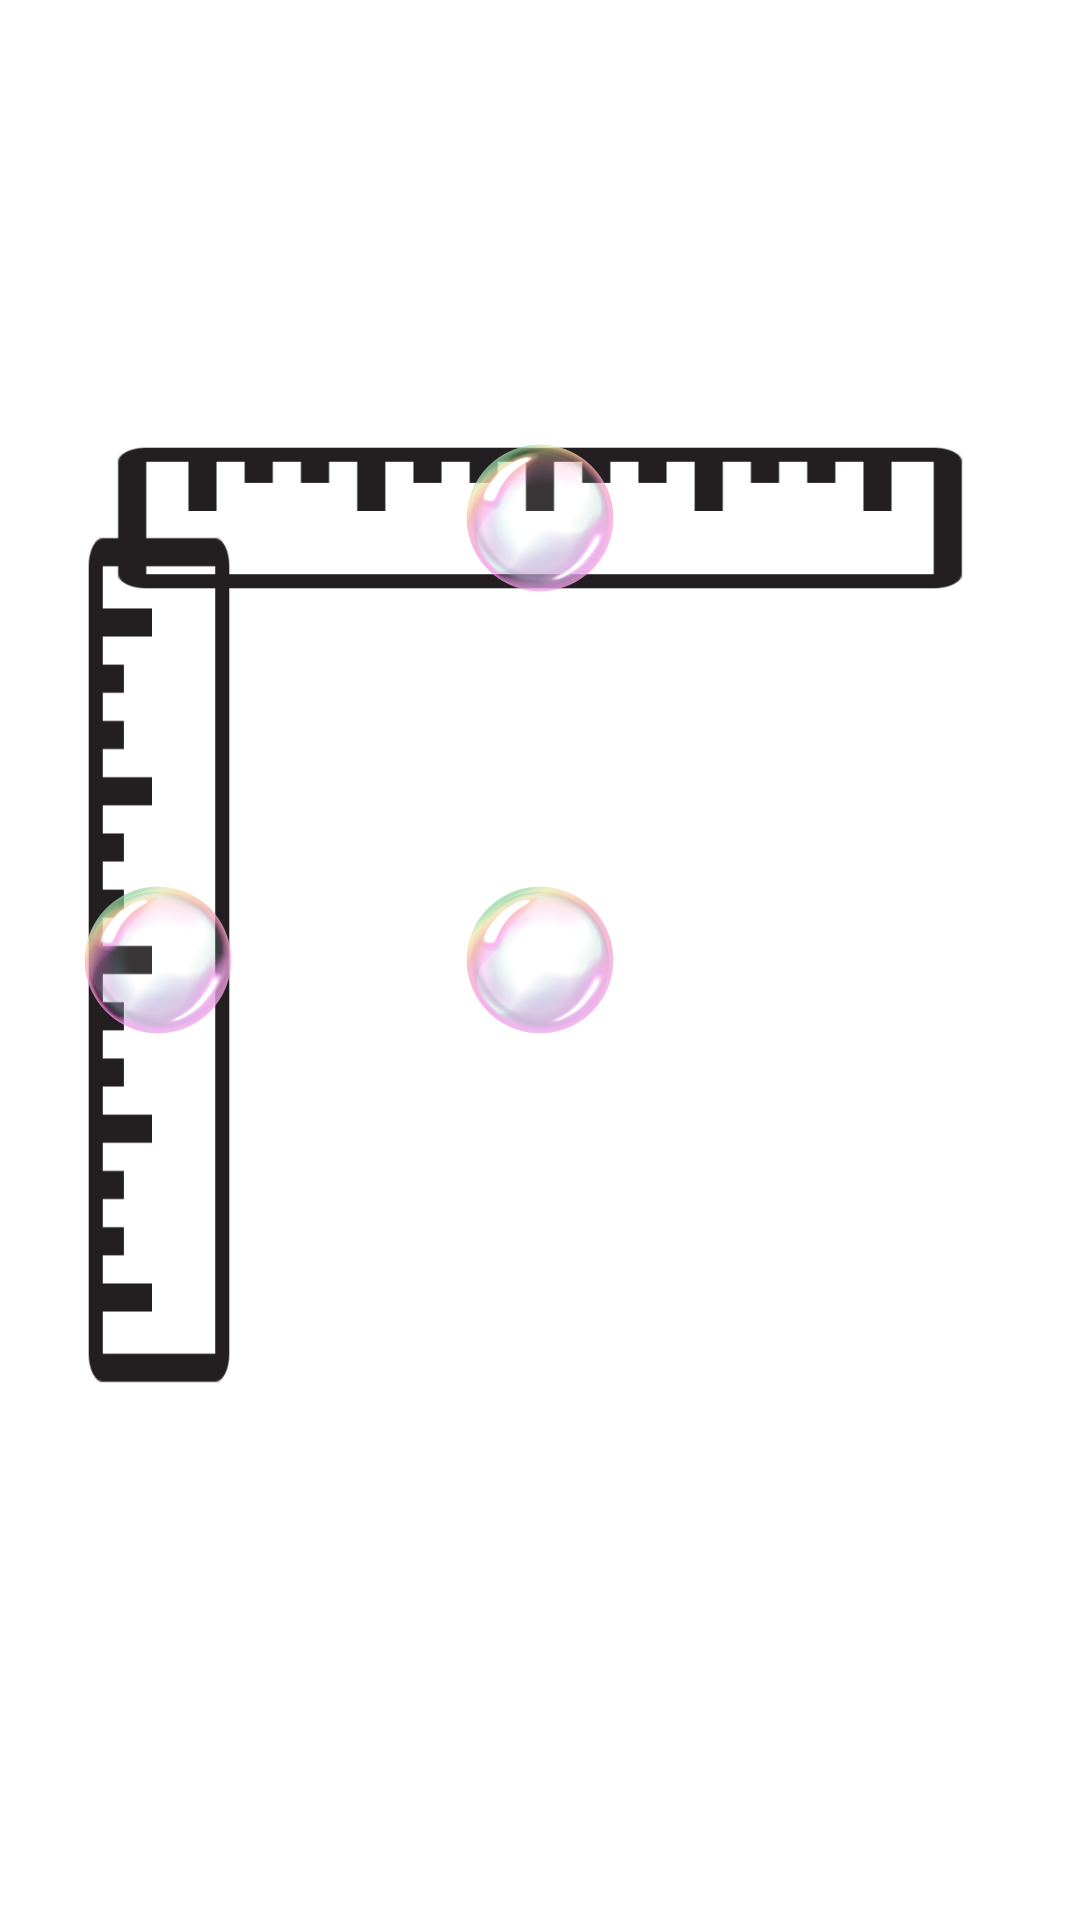

Reconstruct the res/layout file that produces this screen, plus the resources it refers to.
<!-- AndroidManifest.xml: application theme Theme.Level -->
<!-- res/layout/view_tilt.xml -->
<?xml version="1.0" encoding="utf-8"?>
<androidx.constraintlayout.widget.ConstraintLayout xmlns:android="http://schemas.android.com/apk/res/android"
    xmlns:app="http://schemas.android.com/apk/res-auto"
    android:id="@+id/tilt_view_layout"
    android:layout_width="match_parent"
    android:layout_height="match_parent">

    <ImageView
        android:id="@+id/center_circle"
        android:layout_width="150dp"
        android:layout_height="150dp"
        android:background="@drawable/plus_circle"
        android:contentDescription="@string/center_image"
        app:layout_constraintBottom_toBottomOf="parent"
        app:layout_constraintEnd_toEndOf="parent"
        app:layout_constraintStart_toStartOf="parent"
        app:layout_constraintTop_toTopOf="parent" />

    <ImageView
        android:id="@+id/horizontal_ruler"
        android:layout_width="300dp"
        android:layout_height="150dp"
        android:background="@drawable/ruler_horizontal"
        android:contentDescription="@string/horizontal_ruler"
        android:layout_marginTop="100dp"
        app:layout_constraintBottom_toTopOf="@+id/center_circle"
        app:layout_constraintEnd_toEndOf="parent"
        app:layout_constraintStart_toStartOf="parent"
        app:layout_constraintTop_toTopOf="parent" />

    <ImageView
        android:id="@+id/vertical_ruler"
        android:layout_width="150dp"
        android:layout_height="300dp"
        android:background="@drawable/ruler_vertical"
        android:contentDescription="@string/vertical_ruler"
        app:layout_constraintBottom_toBottomOf="parent"
        app:layout_constraintEnd_toStartOf="@+id/center_circle"
        app:layout_constraintStart_toStartOf="parent"
        app:layout_constraintTop_toTopOf="parent" />


    <ImageView
        android:id="@+id/center_bubble"
        android:layout_width="50dp"
        android:layout_height="50dp"
        android:background="@drawable/bubble"
        android:contentDescription="@string/center_bubble"
        app:layout_constraintBottom_toBottomOf="parent"
        app:layout_constraintEnd_toEndOf="parent"
        app:layout_constraintStart_toStartOf="parent"
        app:layout_constraintTop_toTopOf="parent" />

    <ImageView
        android:id="@+id/horizontal_bubble"
        android:layout_width="50dp"
        android:layout_height="50dp"
        android:background="@drawable/bubble"
        android:contentDescription="@string/horizontal_bubble"
        android:layout_marginTop="100dp"
        app:layout_constraintBottom_toTopOf="@+id/center_circle"
        app:layout_constraintEnd_toEndOf="parent"
        app:layout_constraintStart_toStartOf="parent"
        app:layout_constraintTop_toTopOf="parent" />

    <ImageView
        android:id="@+id/vertical_bubble"
        android:layout_width="50dp"
        android:layout_height="50dp"
        android:background="@drawable/bubble"
        android:contentDescription="@string/vertical_bubble"
        app:layout_constraintBottom_toBottomOf="parent"
        app:layout_constraintEnd_toStartOf="@+id/center_circle"
        app:layout_constraintStart_toStartOf="parent"
        app:layout_constraintTop_toTopOf="parent" />


</androidx.constraintlayout.widget.ConstraintLayout>
<!-- resources referenced by this layout -->
<resources>
  <!-- drawable bubble: png bitmap (drawable, 712125 bytes) -->
  <!-- drawable ruler_horizontal: png bitmap (drawable, 4641 bytes) -->
  <!-- drawable ruler_vertical: png bitmap (drawable, 4641 bytes) -->
  <string name="center_bubble">center_bubble</string>
  <string name="center_image">center image</string>
  <string name="horizontal_bubble">horizontal_bubble</string>
  <string name="horizontal_ruler">horizontal_ruler</string>
  <string name="vertical_bubble">vertical_bubble</string>
  <string name="vertical_ruler">vertical_ruler</string>
  <style name="Theme.Level" parent="Theme.MaterialComponents.DayNight.DarkActionBar">
          
          <item name="colorPrimary">@color/purple_500</item>
          <item name="colorPrimaryVariant">@color/purple_700</item>
          <item name="colorOnPrimary">@color/white</item>
          
          <item name="colorSecondary">@color/teal_200</item>
          <item name="colorSecondaryVariant">@color/teal_700</item>
          <item name="colorOnSecondary">@color/black</item>
          
          <item name="android:statusBarColor" tools:targetApi="l">?attr/colorPrimaryVariant</item>
          
          <item name="windowActionBar">false</item>
          <item name="windowNoTitle">true</item>
          <item name="android:windowFullscreen">true</item>
      </style>
  <!-- not gathered from this repository: default colours our renderer supplied (Android Studio template values) -->
  <color name="purple_500">#FF6200EE</color>
  <color name="purple_700">#FF3700B3</color>
  <color name="teal_200">#FF03DAC5</color>
  <color name="teal_700">#FF018786</color>
  <color name="black">#FF000000</color>
  <color name="white">#FFFFFFFF</color>
</resources>
